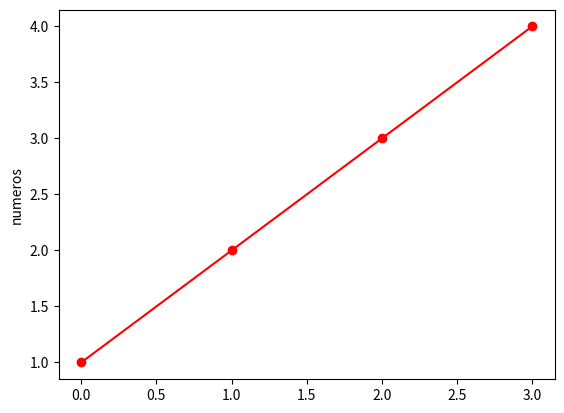

Recreate this plot in Python.
import matplotlib.pyplot as plt

plt.plot([1, 2, 3, 4], 'o-r')
plt.ylabel('numeros')
plt.show()